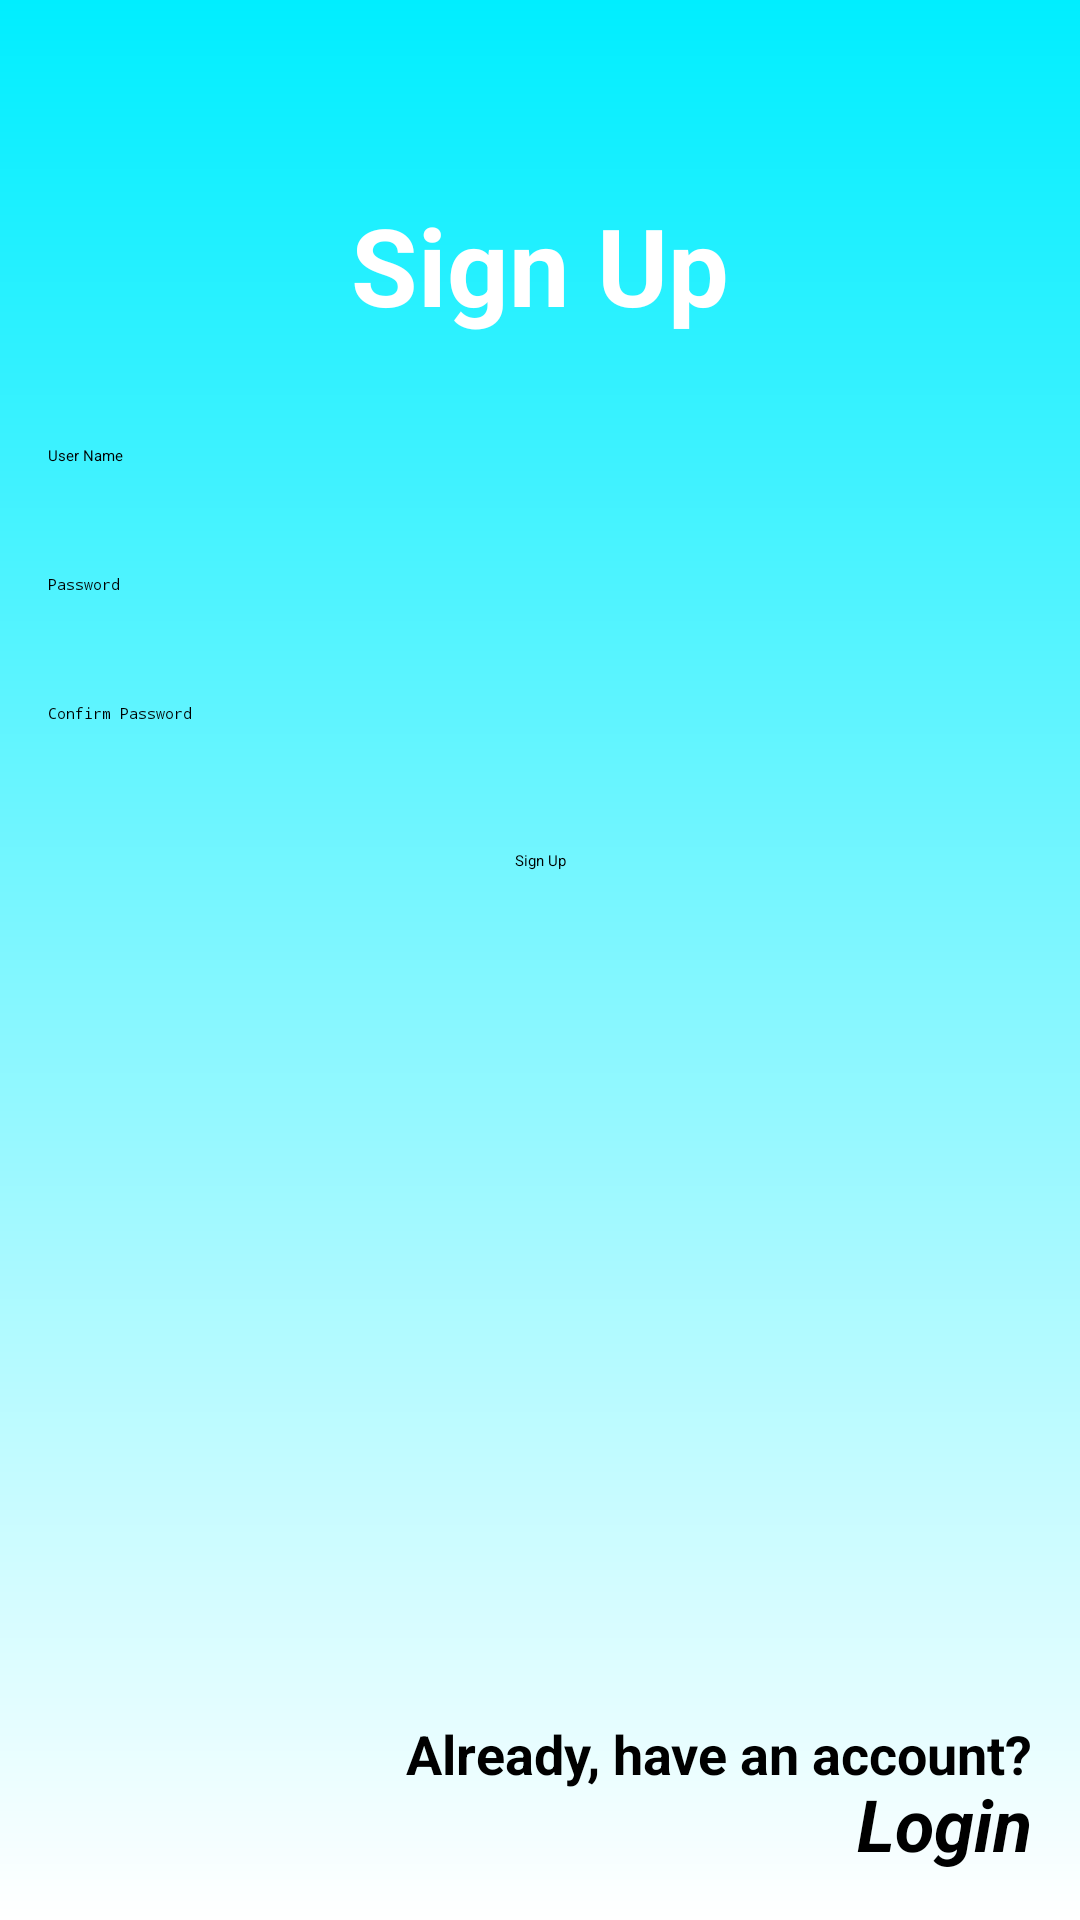

This screen was rendered from an Android layout file. Write that file and the resources it references.
<!-- AndroidManifest.xml: application theme Theme.AndroidD20 -->
<!-- res/layout/fragment_sign_up.xml -->
<?xml version="1.0" encoding="utf-8"?>
<androidx.constraintlayout.widget.ConstraintLayout xmlns:android="http://schemas.android.com/apk/res/android"
    android:layout_width="match_parent"
    android:layout_height="match_parent"
    xmlns:app="http://schemas.android.com/apk/res-auto"
    android:padding="16dp"
    android:background="@drawable/background"
    android:id="@+id/fragmentSignUp">

    <TextView
        android:layout_width="wrap_content"
        android:layout_height="wrap_content"
        android:layout_marginTop="48dp"
        android:text="Sign Up"
        android:id="@+id/tvSignUp"
        android:textSize="36dp"
        android:textColor="@color/white"
        android:textStyle="bold"
        app:layout_constraintTop_toTopOf="parent"
        app:layout_constraintStart_toStartOf="parent"
        app:layout_constraintEnd_toEndOf="parent"
        />
    <EditText
        android:layout_width="match_parent"
        android:layout_height="wrap_content"
        android:id="@+id/edtUserName"
        android:hint="User Name"
        app:layout_constraintTop_toBottomOf="@+id/tvSignUp"
        app:layout_constraintStart_toStartOf="parent"
        app:layout_constraintEnd_toEndOf="parent"
        android:layout_marginTop="36dp"
        />

    <EditText
        android:layout_width="match_parent"
        android:layout_height="wrap_content"
        android:layout_marginTop="36dp"
        android:id="@+id/edtPassword"
        android:hint="Password"
        android:inputType="textPassword"
        app:layout_constraintTop_toBottomOf="@+id/edtUserName"
        app:layout_constraintStart_toStartOf="parent"
        app:layout_constraintEnd_toEndOf="parent"
        />

    <EditText
        android:layout_width="match_parent"
        android:layout_height="wrap_content"
        android:layout_marginTop="36dp"
        android:id="@+id/edtConfirmPasword"
        android:hint="Confirm Password"
        android:inputType="textPassword"
        app:layout_constraintTop_toBottomOf="@+id/edtPassword"
        app:layout_constraintStart_toStartOf="parent"
        app:layout_constraintEnd_toEndOf="parent"
        />

    <androidx.appcompat.widget.AppCompatButton
        android:id="@+id/btnSignUp"
        android:layout_width="wrap_content"
        android:layout_height="wrap_content"
        app:layout_constraintTop_toBottomOf="@+id/edtConfirmPasword"
        app:layout_constraintStart_toStartOf="parent"
        app:layout_constraintEnd_toEndOf="parent"
        android:layout_marginTop="42dp"
        android:text="Sign Up"
        />

    <TextView
        android:layout_width="wrap_content"
        android:layout_height="wrap_content"
        android:id="@+id/tvQuestion"
        android:text="Already, have an account?"
        android:textSize="18dp"
        android:textColor="@color/black"
        android:textStyle="bold"
        app:layout_constraintBaseline_toTopOf="@id/tvLogin"
        app:layout_constraintEnd_toEndOf="parent"
        android:layout_marginBottom="16dp"/>

    <TextView
        android:layout_width="wrap_content"
        android:layout_height="wrap_content"
        android:id="@+id/tvLogin"
        android:text="Login"
        android:textSize="24dp"
        android:textColor="@color/black"
        android:textStyle="bold|italic"
        app:layout_constraintBottom_toBottomOf="parent"
        app:layout_constraintEnd_toEndOf="parent"/>



</androidx.constraintlayout.widget.ConstraintLayout>
<!-- resources referenced by this layout -->
<resources>
  <color name="black">#FF000000</color>
  <color name="white">#FFFFFFFF</color>
  <!-- drawable background (drawable) -->
  <?xml version="1.0" encoding="utf-8"?>
  <shape xmlns:android="http://schemas.android.com/apk/res/android"
      android:shape="rectangle">
      <gradient
          android:angle="-90"
          android:startColor="#00EEFF"
          android:endColor="@color/white"
          android:type="linear" />
  </shape>
</resources>
